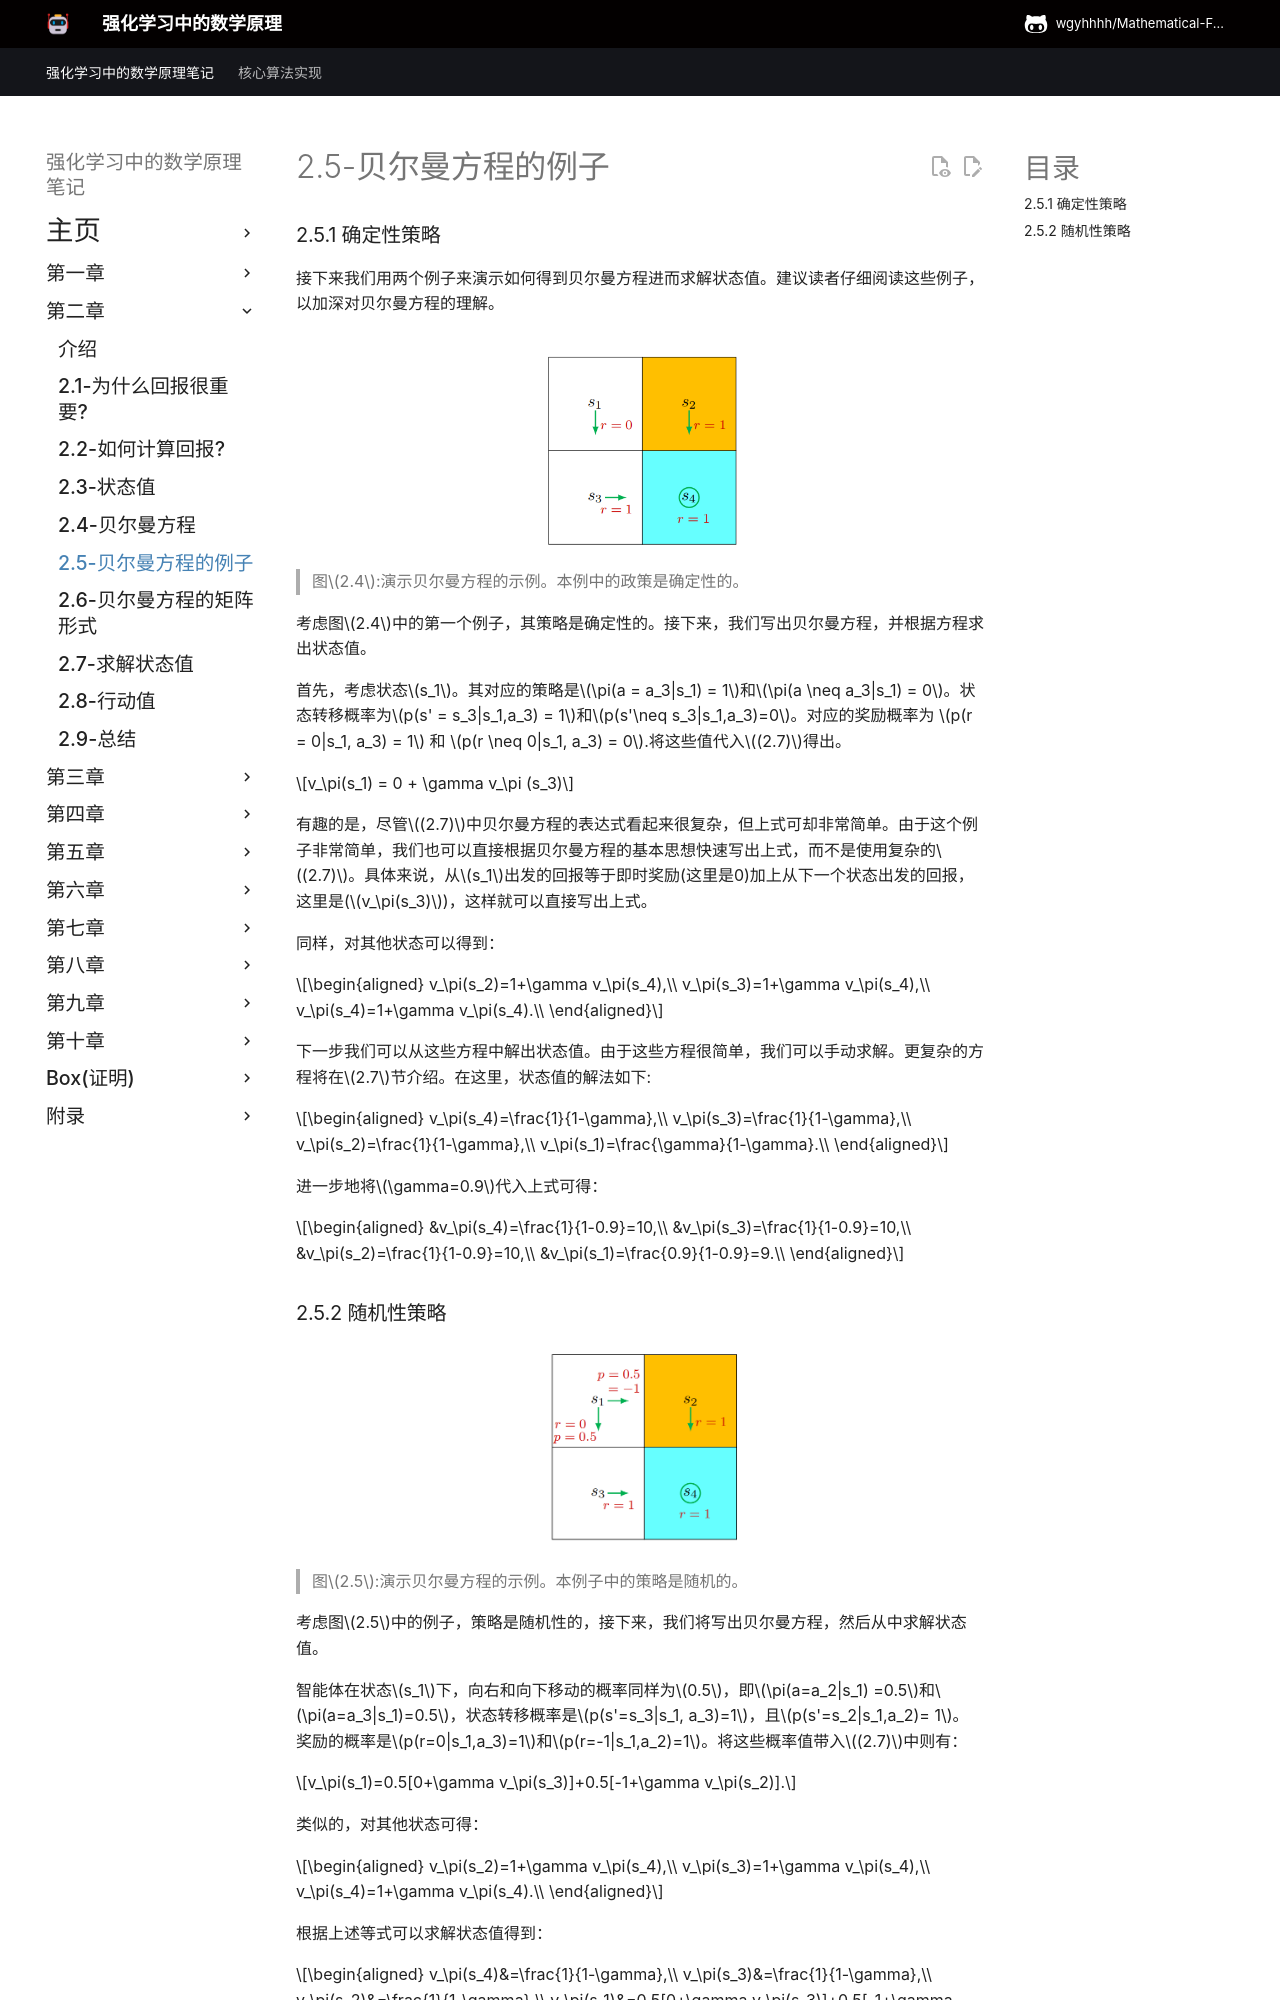

repository: wgyhhhh/Mathematical-Foundations-of-Reinforcement-Learning-Notes · page: Chapter-2/2-5/index.html · generator: mkdocs

## 2.5 说明贝尔曼方程的例子

接下来我们用两个例子来演示如何写出贝尔曼方程并逐步计算状态值。建议读者仔细阅读以加深对贝尔曼方程的理解。

 ![](../img/02/3.png)
 > 图$2.4$:演示贝尔曼方程的示例。本例中的政策是确定性的。

考虑图$2.4$中的第一个例子，其政策是确定性的。接下来，我们写出贝尔曼方程，并根据方程求出各参数。

首先，考虑状态$s_1$。在该策略下，采取行动的概率分别为$\pi(a = a_3|s_1) = 1$和$\pi(a = a_3|s_1) = 0$。状态转移概率为$p(s' = s_3|s_1,a_3) = 1$和$p(s'\neq s_3|s_1,a_3)=0$。奖励概率为
$p(r = 0|s_1, a_3) = 1$ 和 $p(r \neq 0|s_1, a_3) = 0$.将这些值代入$(2.7)$得出。

$$v_\pi(s_1) = 0 + \gamma v_\pi (s_3)$$

有趣的是，尽管$(2.7)$中贝尔曼方程的表达式看似复杂，但其实并不复杂、这个特定状态的表达式非常简单。

同样，可以得出

$$\begin{aligned}
    v_\pi(s_2)=1+\gamma v_\pi(s_4)\\
    v_\pi(s_3)=1+\gamma v_\pi(s_4)\\
    v_\pi(s_4)=1+\gamma v_\pi(s_4)\\
\end{aligned}$$

我们可以根据这些方程求解状态值。由于方程很简单，我们可以手动求解。更复杂的方程将在$2.7$节介绍。在这里，状态值的解法如下:

$$\begin{aligned}
    v_\pi(s_4)=\frac{1}{1-\gamma}\\
    v_\pi(s_3)=\frac{1}{1-\gamma}\\
    v_\pi(s_2)=\frac{1}{1-\gamma}\\
    v_\pi(s_1)=\frac{\gamma}{1-\gamma}\\
\end{aligned}$$

进一步地，如果我们设置$\gamma=0.9$，这时有

$$\begin{aligned}
    &v_\pi(s_4)=\frac{1}{1-0.9}=10,\\
    &v_\pi(s_3)=\frac{1}{1-0.9}=10,\\
    &v_\pi(s_2)=\frac{1}{1-0.9}=10,\\
    &v_\pi(s_1)=\frac{0.9}{1-0.9}=9\\
\end{aligned}$$

 ![](../img/02/4.png)
 > 图$2.5$:演示贝尔曼方程的示例。本例中的政策是随机性的。

考虑图$2.5$中的第二个例子，政策是随机性的，接下来，我们将写出贝尔曼方程，然后从中求解状态值。

在状态$s_1$下，向右和向下的概率同样为$0.5$，数学上，我们有$\pi(a=a_2|s_1) =0.5$和$\pi(a=a_3|s_1)=0.5$， 状态转移概率是确定的，因为$p(s'=s_3|s_1, a_3)=1$，且$p(s'=s_2|s_1,a_2)= 1$。奖励概率为也是确定的，因为$p(r=0|s_1,a_3)=1$，且$p(r=-1|s_1,a_2)=1$。将他们带入$(2.7)$中则有

$$v_\pi(s_1)=0.5[0+\gamma v_\pi(s_3)]+0.5[-1+\gamma v_\pi(s_2)]$$

同样，可以得出

$$\begin{aligned}
    v_\pi(s_2)=1+\gamma v_\pi(s_4)\\
    v_\pi(s_3)=1+\gamma v_\pi(s_4)\\
    v_\pi(s_4)=1+\gamma v_\pi(s_4)\\
\end{aligned}$$

根据上述等式可以求解状态值，因为上述等式形式很简单，我们可以手动解决这些问题并得到
